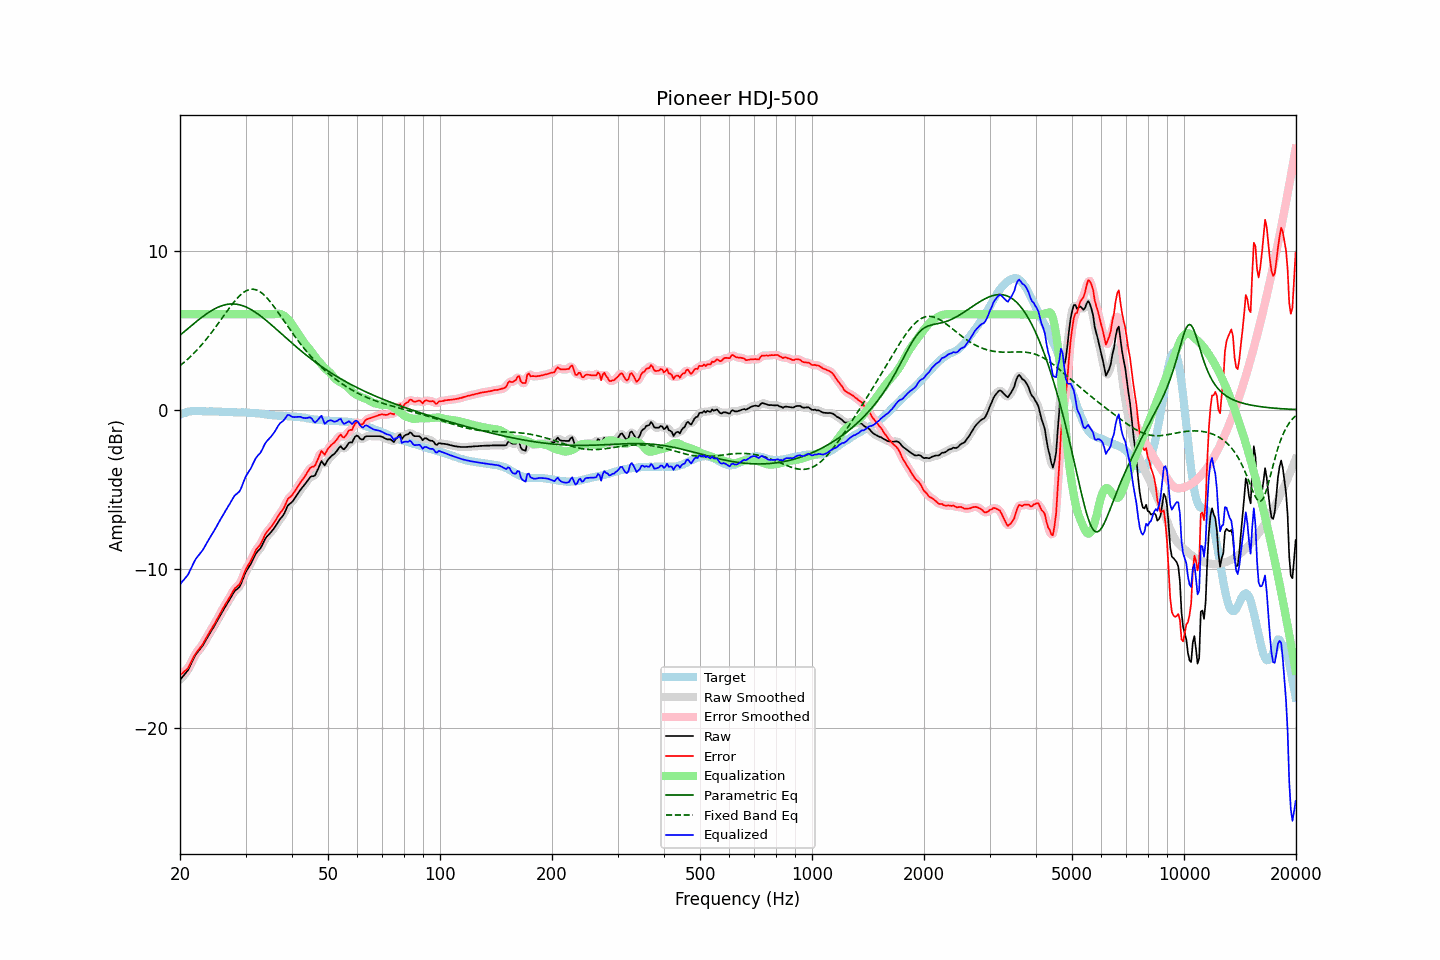

The table this chart was drawn from, first rows:
frequency, raw, error, smoothed, error_smoothed, equalization, parametric_eq, fixed_band_eq, equalized_raw, equalized_smoothed, target
20.00, -16.97, -16.67, -16.96, -16.66, 6.00, 4.68, 2.77, -10.97, -10.96, -0.30
20.20, -16.85, -16.59, -16.86, -16.59, 6.00, 4.77, 2.85, -10.85, -10.86, -0.26
20.40, -16.73, -16.51, -16.74, -16.52, 6.00, 4.85, 2.93, -10.73, -10.74, -0.22
20.61, -16.61, -16.41, -16.62, -16.43, 6.00, 4.94, 3.02, -10.61, -10.62, -0.20
20.81, -16.49, -16.33, -16.49, -16.33, 6.00, 5.02, 3.11, -10.49, -10.49, -0.16
21.02, -16.36, -16.24, -16.34, -16.20, 6.00, 5.11, 3.20, -10.36, -10.34, -0.12
21.23, -16.15, -16.04, -16.15, -16.05, 6.00, 5.19, 3.29, -10.15, -10.15, -0.11
21.44, -15.94, -15.84, -15.94, -15.85, 6.00, 5.28, 3.39, -9.94, -9.94, -0.09
21.66, -15.73, -15.65, -15.72, -15.64, 6.00, 5.36, 3.49, -9.73, -9.72, -0.08
21.87, -15.52, -15.43, -15.53, -15.45, 6.00, 5.44, 3.59, -9.52, -9.53, -0.08
22.09, -15.35, -15.27, -15.36, -15.28, 6.00, 5.53, 3.69, -9.35, -9.36, -0.07
22.31, -15.22, -15.14, -15.21, -15.14, 6.00, 5.61, 3.80, -9.22, -9.21, -0.07
22.54, -15.09, -15.02, -15.09, -15.01, 6.00, 5.69, 3.91, -9.09, -9.09, -0.07
22.76, -14.96, -14.87, -14.96, -14.88, 6.00, 5.77, 4.03, -8.96, -8.96, -0.08
22.99, -14.84, -14.75, -14.82, -14.73, 6.00, 5.84, 4.14, -8.84, -8.82, -0.09
23.22, -14.66, -14.57, -14.66, -14.57, 6.00, 5.92, 4.26, -8.66, -8.66, -0.09
23.45, -14.49, -14.38, -14.49, -14.39, 6.00, 5.99, 4.39, -8.49, -8.49, -0.10
23.69, -14.31, -14.21, -14.31, -14.21, 6.00, 6.06, 4.51, -8.31, -8.31, -0.10
23.92, -14.14, -14.03, -14.14, -14.04, 6.00, 6.13, 4.64, -8.14, -8.14, -0.10
24.16, -13.97, -13.87, -13.97, -13.87, 6.00, 6.19, 4.77, -7.97, -7.97, -0.10
24.40, -13.80, -13.70, -13.80, -13.70, 6.00, 6.25, 4.90, -7.80, -7.80, -0.10
24.65, -13.64, -13.53, -13.64, -13.53, 6.00, 6.31, 5.04, -7.64, -7.64, -0.11
24.89, -13.47, -13.36, -13.46, -13.36, 6.00, 6.36, 5.17, -7.47, -7.46, -0.11
25.14, -13.29, -13.18, -13.29, -13.18, 6.00, 6.41, 5.31, -7.29, -7.29, -0.11
25.39, -13.10, -12.99, -13.10, -12.99, 6.00, 6.46, 5.45, -7.10, -7.10, -0.11
25.65, -12.92, -12.80, -12.91, -12.80, 6.00, 6.50, 5.59, -6.92, -6.91, -0.12
25.91, -12.73, -12.60, -12.73, -12.61, 6.00, 6.54, 5.73, -6.73, -6.73, -0.13
26.16, -12.56, -12.43, -12.56, -12.43, 6.00, 6.57, 5.88, -6.56, -6.56, -0.13
26.43, -12.39, -12.26, -12.39, -12.26, 6.00, 6.59, 6.02, -6.39, -6.39, -0.13
26.69, -12.23, -12.10, -12.23, -12.10, 6.00, 6.62, 6.16, -6.23, -6.23, -0.13
26.96, -12.07, -11.93, -12.07, -11.93, 6.00, 6.63, 6.30, -6.07, -6.07, -0.14
27.23, -11.90, -11.76, -11.90, -11.75, 6.00, 6.64, 6.43, -5.90, -5.90, -0.14
27.50, -11.72, -11.58, -11.72, -11.57, 6.00, 6.65, 6.57, -5.72, -5.72, -0.14
27.77, -11.55, -11.39, -11.55, -11.40, 6.00, 6.65, 6.70, -5.55, -5.55, -0.15
28.05, -11.39, -11.23, -11.41, -11.25, 6.00, 6.64, 6.82, -5.39, -5.41, -0.15
28.33, -11.31, -11.14, -11.31, -11.15, 6.00, 6.63, 6.94, -5.31, -5.31, -0.17
28.62, -11.22, -11.05, -11.22, -11.06, 6.00, 6.62, 7.05, -5.22, -5.22, -0.17
28.90, -11.13, -10.96, -11.10, -10.93, 6.00, 6.59, 7.15, -5.13, -5.10, -0.17
29.19, -10.93, -10.76, -10.91, -10.75, 6.00, 6.57, 7.25, -4.93, -4.91, -0.17
29.48, -10.67, -10.51, -10.67, -10.51, 6.00, 6.54, 7.33, -4.67, -4.67, -0.16
29.78, -10.41, -10.24, -10.42, -10.25, 6.00, 6.50, 7.40, -4.41, -4.42, -0.17
30.08, -10.17, -10.01, -10.19, -10.02, 6.00, 6.46, 7.46, -4.17, -4.19, -0.16
30.38, -10.01, -9.83, -10.01, -9.83, 6.00, 6.41, 7.51, -4.01, -4.01, -0.18
30.68, -9.85, -9.67, -9.85, -9.66, 6.00, 6.36, 7.55, -3.85, -3.85, -0.18
30.99, -9.69, -9.50, -9.68, -9.48, 6.00, 6.31, 7.57, -3.69, -3.68, -0.19
31.30, -9.48, -9.29, -9.48, -9.28, 6.00, 6.25, 7.57, -3.48, -3.48, -0.20
31.61, -9.27, -9.07, -9.27, -9.06, 6.00, 6.18, 7.57, -3.27, -3.27, -0.20
31.93, -9.06, -8.84, -9.08, -8.87, 6.00, 6.12, 7.54, -3.06, -3.08, -0.22
32.24, -8.93, -8.70, -8.94, -8.71, 6.00, 6.05, 7.51, -2.93, -2.94, -0.23
32.57, -8.82, -8.59, -8.82, -8.58, 6.00, 5.98, 7.46, -2.82, -2.82, -0.23
32.89, -8.71, -8.46, -8.69, -8.44, 6.00, 5.90, 7.40, -2.71, -2.69, -0.24
33.22, -8.53, -8.26, -8.52, -8.26, 6.00, 5.82, 7.32, -2.53, -2.52, -0.26
33.55, -8.32, -8.05, -8.32, -8.05, 6.00, 5.74, 7.24, -2.32, -2.32, -0.27
33.89, -8.11, -7.82, -8.13, -7.85, 6.00, 5.66, 7.14, -2.11, -2.13, -0.29
34.23, -7.97, -7.68, -7.98, -7.68, 6.00, 5.58, 7.04, -1.97, -1.98, -0.29
34.57, -7.87, -7.56, -7.86, -7.55, 6.00, 5.49, 6.92, -1.87, -1.86, -0.31
34.92, -7.76, -7.44, -7.75, -7.44, 6.00, 5.41, 6.80, -1.76, -1.75, -0.32
35.27, -7.64, -7.32, -7.64, -7.31, 6.00, 5.32, 6.67, -1.64, -1.64, -0.32
35.62, -7.51, -7.16, -7.51, -7.17, 6.00, 5.23, 6.54, -1.51, -1.51, -0.35
35.97, -7.38, -7.02, -7.37, -7.02, 6.01, 5.14, 6.40, -1.37, -1.36, -0.36
... 635 more rows
